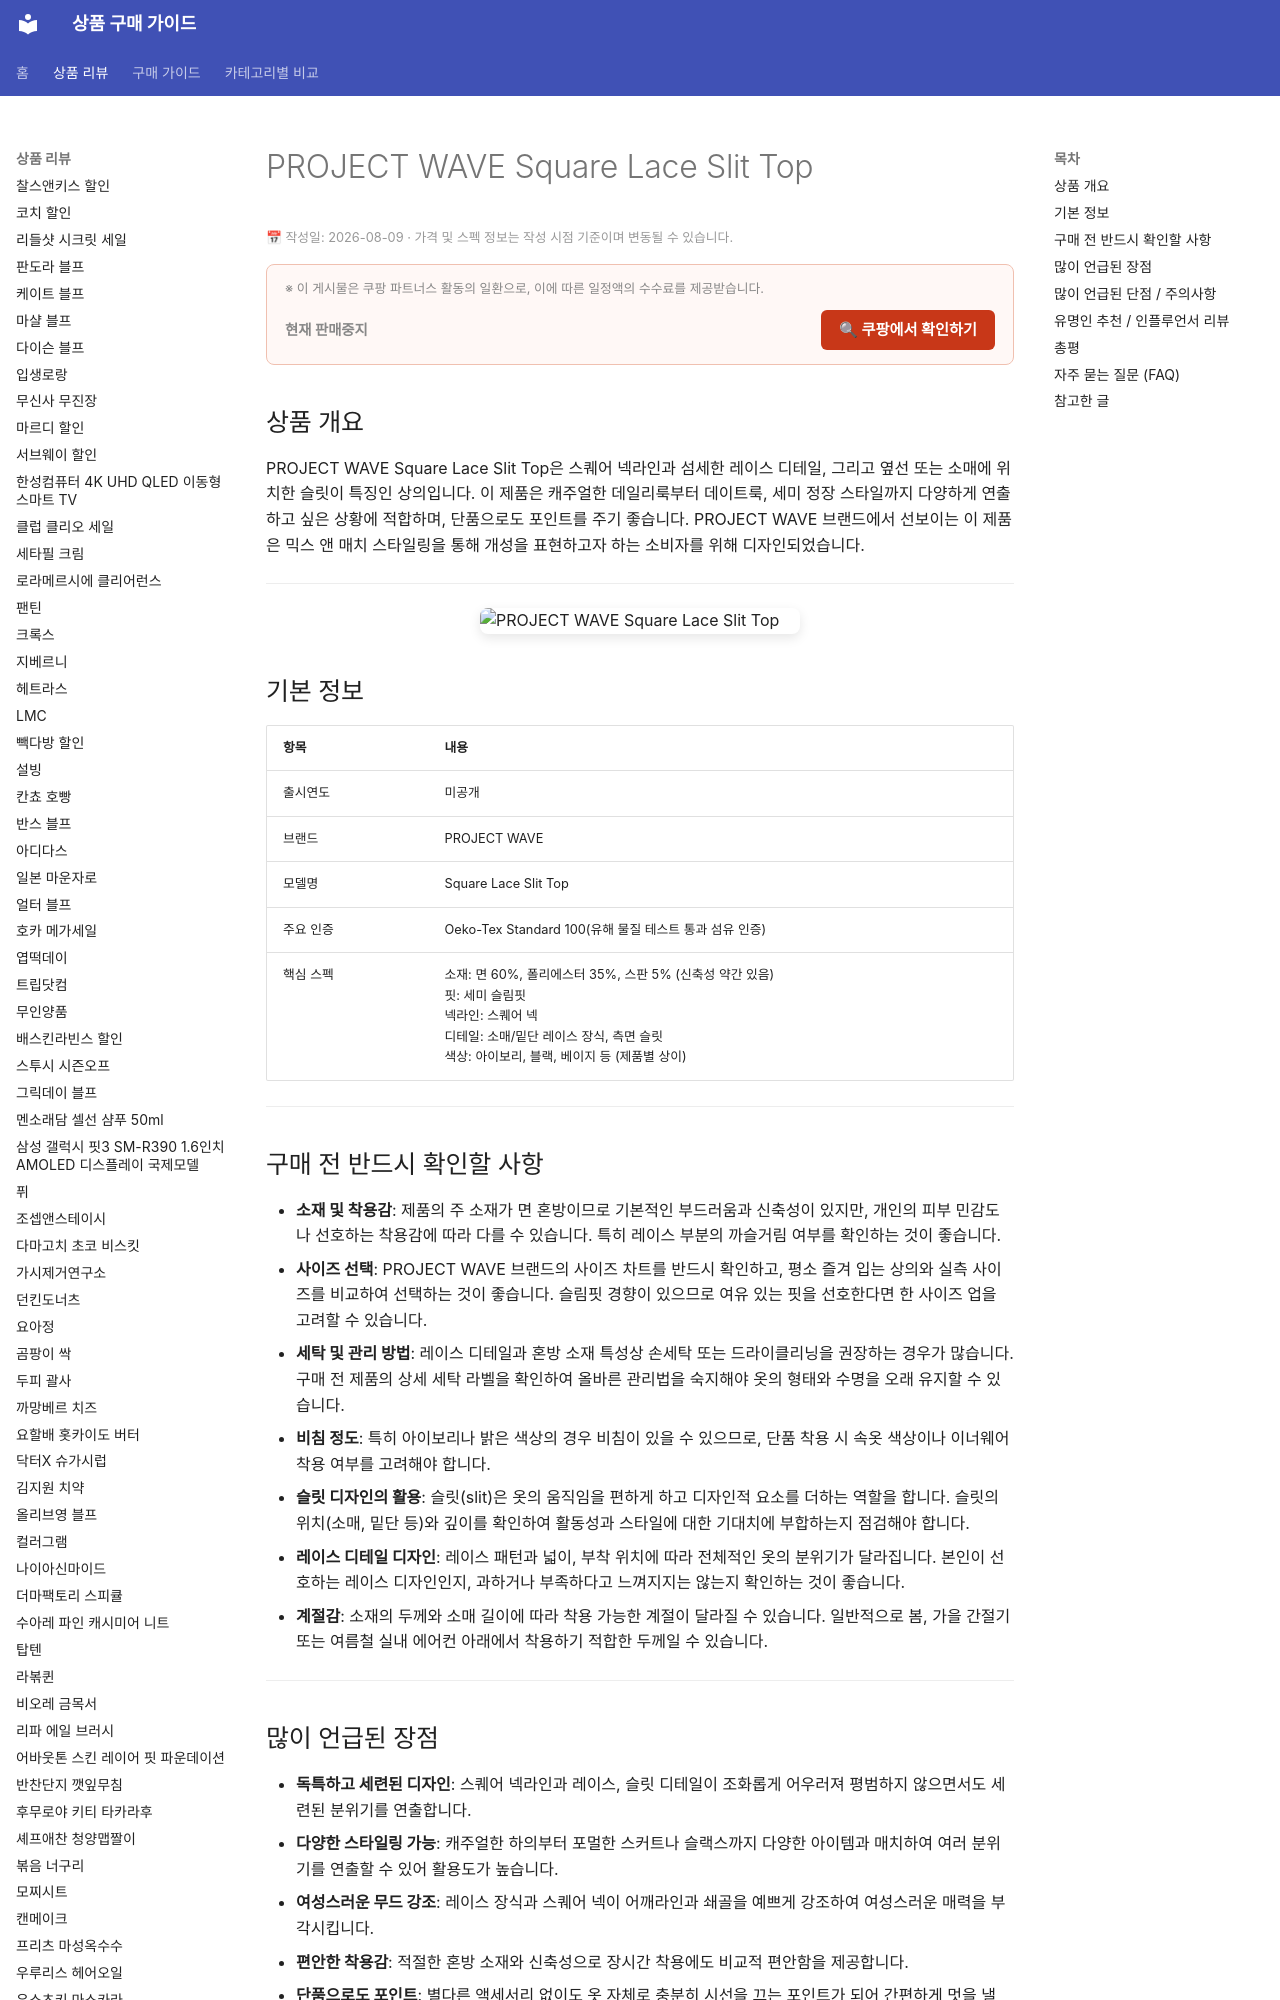

repository: buysense/product-research-wiki · page: products/project-wave-square-lace-slit-top/index.html · generator: mkdocs

---
image: https://thumbnail.coupangcdn.com/thumbnails/remote/492x492ex/image/vendor_inventory/26a3/725144c27fb2197e89b7b1bcf24b34c5898e4f68feb12a29006b2926f3ed.jpg
title: PROJECT WAVE Square Lace Slit Top 구매 가이드
date: 2026-08-09
description: PROJECT WAVE Square Lace Slit Top은 스퀘어 넥라인과 레이스, 슬릿 디테일이 돋보이는 상의로, 일상적인 스타일부터 특별한 날까지 다양한 분위기를 연출하고자 하는 소비자에게 적합합니다.
contentUpdated: 2026-08-09
---
<!-- bs:jsonld -->
<script type="application/ld+json">
{
  "@context": "https://schema.org",
  "@type": "Product",
  "name": "PROJE
